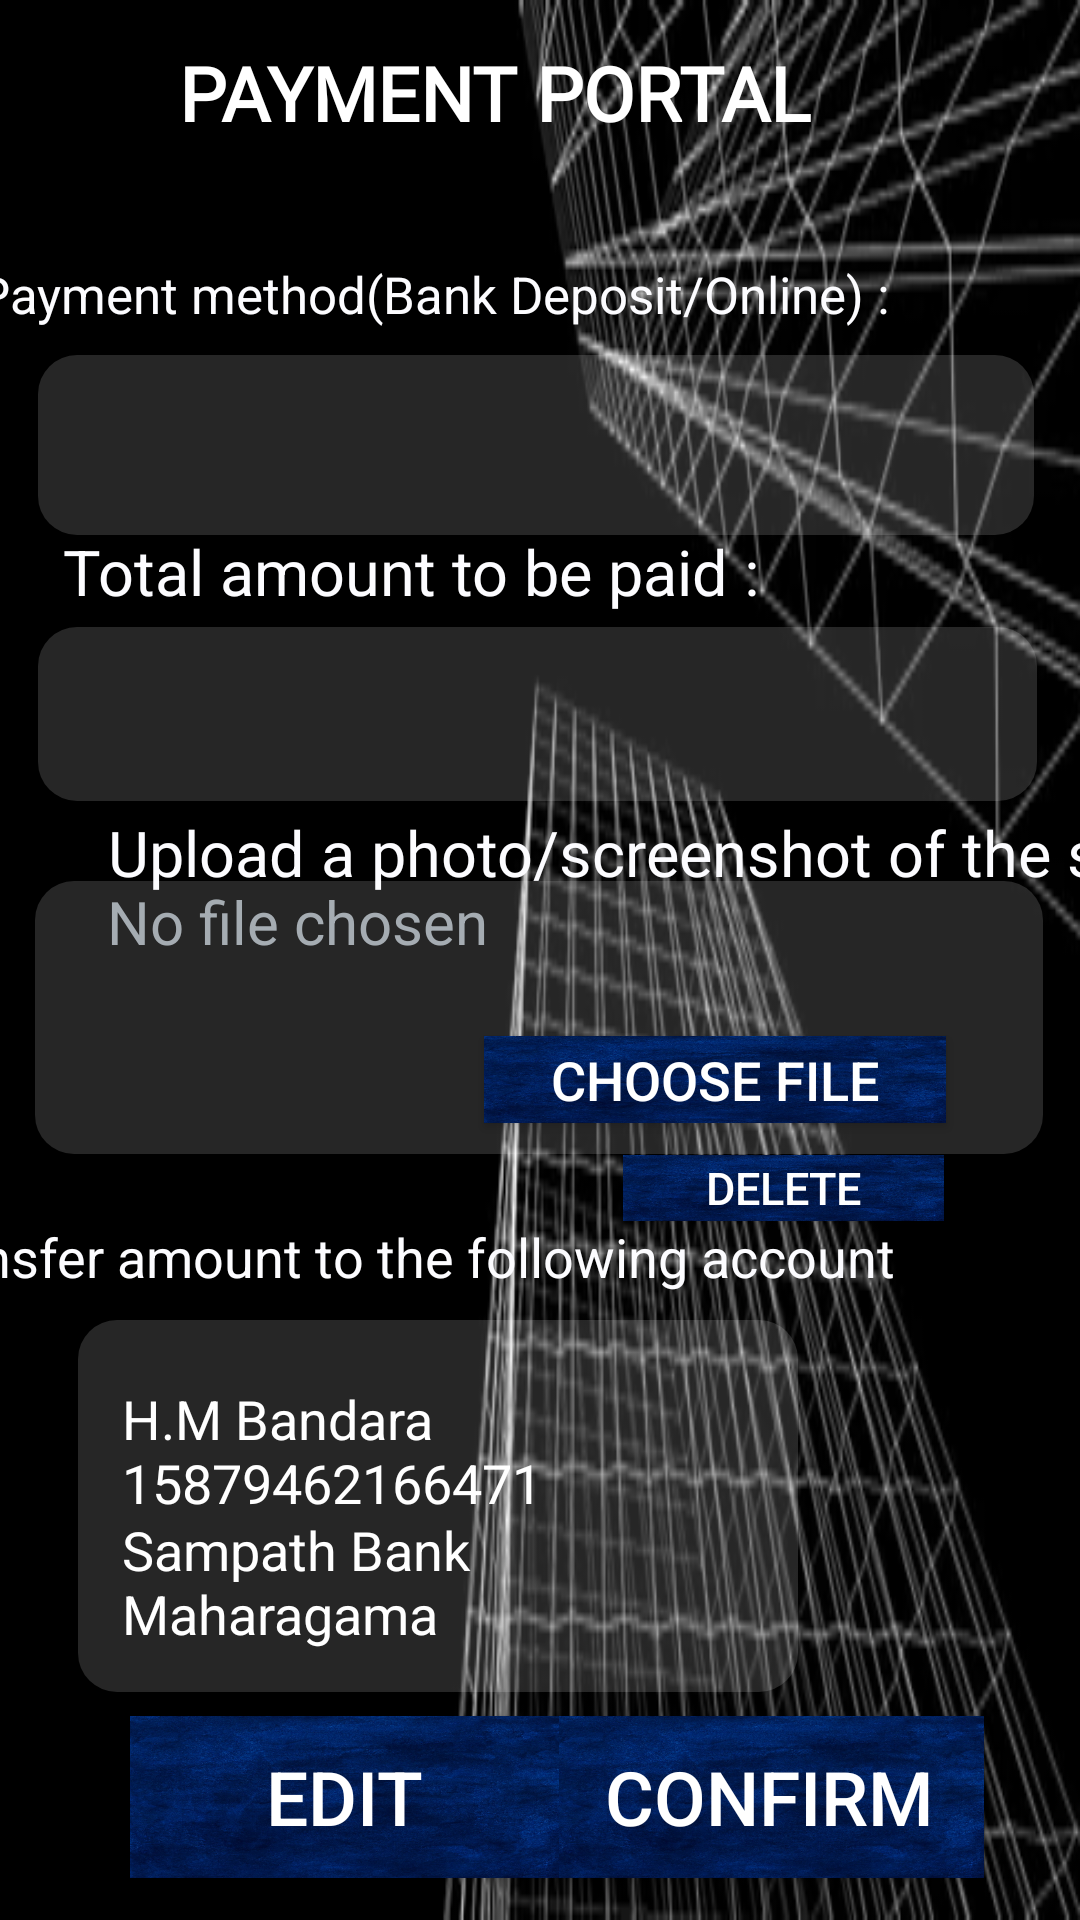

Android layout source for this screen:
<!-- AndroidManifest.xml: application theme Theme.MADP -->
<!-- res/layout/activity_payment2.xml -->
<?xml version="1.0" encoding="utf-8"?>
<androidx.constraintlayout.widget.ConstraintLayout xmlns:android="http://schemas.android.com/apk/res/android"
    xmlns:app="http://schemas.android.com/apk/res-auto"
    xmlns:tools="http://schemas.android.com/tools"
    android:layout_width="match_parent"
    android:layout_height="match_parent"
    android:background="@drawable/newwwwwwwwwwwwww">

    <TextView
        android:id="@+id/editTextTextPersonName8"
        android:layout_width="332dp"
        android:layout_height="60dp"
        android:background="@drawable/edittext_background"
        android:ems="10"
        android:inputType="textPersonName"
        android:paddingStart="24dp"
        android:textColor="@color/white"
        android:textSize="20dp"
        app:layout_constraintBottom_toBottomOf="parent"
        app:layout_constraintEnd_toEndOf="parent"
        app:layout_constraintHorizontal_bias="0.455"
        app:layout_constraintStart_toStartOf="parent"
        app:layout_constraintTop_toTopOf="parent"
        app:layout_constraintVertical_bias="0.204" />

    <TextView
        android:id="@+id/textView8"
        android:layout_width="369dp"
        android:layout_height="37dp"
        android:text="Payment method(Bank Deposit/Online) : "
        android:textColor="@color/material_dynamic_neutral99"
        android:textSize="17dp"
        app:layout_constraintBottom_toBottomOf="parent"
        app:layout_constraintEnd_toEndOf="parent"
        app:layout_constraintHorizontal_bias="0.857"
        app:layout_constraintStart_toStartOf="parent"
        app:layout_constraintTop_toTopOf="parent"
        app:layout_constraintVertical_bias="0.144" />

    <TextView
        android:id="@+id/editTextTextPersonName5"
        android:layout_width="333dp"
        android:layout_height="58dp"
        android:background="@drawable/edittext_background"
        android:ems="10"
        android:inputType="textPersonName"
        android:paddingStart="24dp"
        android:textColor="@color/white"
        android:textSize="20dp"
        app:layout_constraintBottom_toBottomOf="parent"
        app:layout_constraintEnd_toEndOf="parent"
        app:layout_constraintHorizontal_bias="0.474"
        app:layout_constraintStart_toStartOf="parent"
        app:layout_constraintTop_toTopOf="parent"
        app:layout_constraintVertical_bias="0.359" />

    <TextView
        android:id="@+id/textView11"
        android:layout_width="241dp"
        android:layout_height="36dp"
        android:fontFamily="@font/berkshire"
        android:text="PAYMENT PORTAL"
        android:textColor="@color/white"
        android:textSize="25dp"
        android:textStyle="bold"
        app:layout_constraintBottom_toBottomOf="parent"
        app:layout_constraintEnd_toEndOf="parent"
        app:layout_constraintStart_toStartOf="parent"
        app:layout_constraintTop_toTopOf="parent"
        app:layout_constraintVertical_bias="0.023" />

    <TextView
        android:id="@+id/textView9"
        android:layout_width="293dp"
        android:layout_height="50dp"
        android:text="Total amount to be paid : "
        android:textColor="@color/material_dynamic_neutral99"
        android:textSize="21dp"
        app:layout_constraintBottom_toBottomOf="parent"
        app:layout_constraintEnd_toEndOf="parent"
        app:layout_constraintHorizontal_bias="0.313"
        app:layout_constraintStart_toStartOf="parent"
        app:layout_constraintTop_toTopOf="parent"
        app:layout_constraintVertical_bias="0.299" />

    <TextView
        android:id="@+id/textView3"
        android:layout_width="381dp"
        android:layout_height="40dp"
        android:layout_marginStart="36dp"
        android:text="Upload a photo/screenshot of the slip"
        android:textColor="@color/material_dynamic_neutral99"
        android:textSize="21dp"
        app:layout_constraintBottom_toBottomOf="parent"
        app:layout_constraintStart_toStartOf="parent"
        app:layout_constraintTop_toTopOf="parent"
        app:layout_constraintVertical_bias="0.45" />

    <TextView
        android:id="@+id/textView24"
        android:layout_width="392dp"
        android:layout_height="58dp"
        android:text="Transfer amount to the following account"
        android:textColor="@color/material_dynamic_neutral99"
        android:textSize="18dp"
        app:layout_constraintBottom_toBottomOf="parent"
        app:layout_constraintEnd_toEndOf="parent"
        app:layout_constraintHorizontal_bias="1.0"
        app:layout_constraintStart_toStartOf="parent"
        app:layout_constraintTop_toTopOf="parent"
        app:layout_constraintVertical_bias="0.699" />

    <TextView
        android:id="@+id/textView20"
        android:layout_width="200dp"
        android:layout_height="25dp"
        android:text="15879462166471"
        android:textColor="@color/white"
        android:textSize="18dp"
        app:layout_constraintBottom_toBottomOf="parent"
        app:layout_constraintEnd_toEndOf="parent"
        app:layout_constraintHorizontal_bias="0.255"
        app:layout_constraintStart_toStartOf="parent"
        app:layout_constraintTop_toTopOf="parent"
        app:layout_constraintVertical_bias="0.784" />

    <TextView
        android:id="@+id/textView22"
        android:layout_width="200dp"
        android:layout_height="25dp"
        android:text="H.M Bandara"
        android:textColor="@color/white"
        android:textSize="18dp"
        app:layout_constraintBottom_toBottomOf="parent"
        app:layout_constraintEnd_toEndOf="parent"
        app:layout_constraintHorizontal_bias="0.255"
        app:layout_constraintStart_toStartOf="parent"
        app:layout_constraintTop_toTopOf="parent"
        app:layout_constraintVertical_bias="0.749" />

    <EditText
        android:id="@+id/editTextTextPersonName6"
        android:layout_width="240dp"
        android:layout_height="124dp"
        android:background="@drawable/edittext_background"
        android:ems="10"

        android:inputType="textPersonName"
        android:paddingStart="24dp"
        android:textColorHint="@color/material_dynamic_neutral70"
        android:textSize="20dp"
        app:layout_constraintBottom_toBottomOf="parent"
        app:layout_constraintEnd_toEndOf="parent"
        app:layout_constraintHorizontal_bias="0.216"
        app:layout_constraintStart_toStartOf="parent"
        app:layout_constraintTop_toTopOf="parent"
        app:layout_constraintVertical_bias="0.853" />

    <TextView
        android:id="@+id/textView19"
        android:layout_width="200dp"
        android:layout_height="25dp"
        android:text="Sampath Bank"
        android:textColor="@color/white"
        android:textSize="18dp"
        app:layout_constraintBottom_toBottomOf="parent"
        app:layout_constraintEnd_toEndOf="parent"
        app:layout_constraintHorizontal_bias="0.255"
        app:layout_constraintStart_toStartOf="parent"
        app:layout_constraintTop_toTopOf="parent"
        app:layout_constraintVertical_bias="0.82" />

    <TextView
        android:id="@+id/textView21"
        android:layout_width="200dp"
        android:layout_height="25dp"
        android:text="Maharagama"
        android:textColor="@color/white"
        android:textSize="18dp"
        app:layout_constraintBottom_toBottomOf="parent"
        app:layout_constraintEnd_toEndOf="parent"
        app:layout_constraintHorizontal_bias="0.255"
        app:layout_constraintStart_toStartOf="parent"
        app:layout_constraintTop_toTopOf="parent"
        app:layout_constraintVertical_bias="0.855" />

    <Button
        android:id="@+id/button4"
        android:layout_width="154dp"
        android:layout_height="29dp"
        android:layout_marginStart="32dp"
        android:layout_marginEnd="32dp"
        android:background="@drawable/photo_1629197521865_4946b4acd2b0"
        android:text="Choose file"
        android:textColor="@color/white"
        android:textSize="18dp"
        app:layout_constraintBottom_toBottomOf="parent"
        app:layout_constraintEnd_toEndOf="parent"
        app:layout_constraintHorizontal_bias="0.911"
        app:layout_constraintStart_toStartOf="parent"
        app:layout_constraintTop_toTopOf="parent"
        app:layout_constraintVertical_bias="0.565" />

    <Button
        android:id="@+id/button5"
        android:layout_width="107dp"
        android:layout_height="22dp"
        android:layout_marginStart="32dp"
        android:layout_marginEnd="32dp"
        android:background="@drawable/photo_1629197521865_4946b4acd2b0"
        android:text="DELETE"
        android:textColor="@color/white"
        android:textSize="15dp"
        app:layout_constraintBottom_toBottomOf="parent"
        app:layout_constraintEnd_toEndOf="parent"
        app:layout_constraintHorizontal_bias="0.929"
        app:layout_constraintStart_toStartOf="parent"
        app:layout_constraintTop_toTopOf="parent"
        app:layout_constraintVertical_bias="0.623" />

    <TextView
        android:id="@+id/editTextTextPersonName4"
        android:layout_width="336dp"
        android:layout_height="91dp"
        android:background="@drawable/edittext_background"
        android:ems="10"
        android:hint="No file chosen"
        android:inputType="textPersonName"
        android:paddingStart="24dp"
        android:textColor="@color/white"
        android:textColorHint="@color/material_dynamic_neutral_variant70"
        android:textSize="20dp"
        app:layout_constraintBottom_toBottomOf="parent"
        app:layout_constraintEnd_toEndOf="parent"
        app:layout_constraintHorizontal_bias="0.48"
        app:layout_constraintStart_toStartOf="parent"
        app:layout_constraintTop_toTopOf="parent"
        app:layout_constraintVertical_bias="0.535" />

    <Button
        android:id="@+id/button3"
        android:layout_width="143dp"
        android:layout_height="54dp"
        android:layout_marginStart="32dp"
        android:layout_marginEnd="32dp"
        android:background="@drawable/photo_1629197521865_4946b4acd2b0"
        android:text="CONFIRM"
        android:textColor="@color/white"
        android:textSize="25dp"
        app:layout_constraintBottom_toBottomOf="parent"
        app:layout_constraintEnd_toEndOf="parent"
        app:layout_constraintHorizontal_bias="1.0"
        app:layout_constraintStart_toStartOf="parent"
        app:layout_constraintTop_toTopOf="parent"
        app:layout_constraintVertical_bias="0.976" />

    <Button
        android:id="@+id/button6"
        android:layout_width="143dp"
        android:layout_height="54dp"
        android:layout_marginStart="32dp"
        android:layout_marginEnd="32dp"
        android:background="@drawable/photo_1629197521865_4946b4acd2b0"
        android:text="Edit"
        android:textColor="@color/white"
        android:textSize="25dp"
        app:layout_constraintBottom_toBottomOf="parent"
        app:layout_constraintEnd_toEndOf="parent"
        app:layout_constraintHorizontal_bias="0.073"
        app:layout_constraintStart_toStartOf="parent"
        app:layout_constraintTop_toTopOf="parent"
        app:layout_constraintVertical_bias="0.976" />

    <ImageView
        android:id="@+id/imageView"
        android:layout_width="70dp"
        android:layout_height="58dp"
        app:layout_constraintBottom_toBottomOf="parent"
        app:layout_constraintEnd_toEndOf="parent"
        app:layout_constraintHorizontal_bias="0.187"
        app:layout_constraintStart_toStartOf="parent"
        app:layout_constraintTop_toTopOf="parent"
        app:layout_constraintVertical_bias="0.546" />

</androidx.constraintlayout.widget.ConstraintLayout>
<!-- resources referenced by this layout -->
<resources>
  <!-- drawable edittext_background (drawable) -->
  <?xml version="1.0" encoding="utf-8"?>
  <selector xmlns:android="http://schemas.android.com/apk/res/android">
         <item>
             <shape android:shape="rectangle">
                 <solid android:color="#26FFFFFF"/>
                     <corners android:radius="13dp"
                     />
             </shape>
         </item>
  </selector>
  <!-- drawable newwwwwwwwwwwwww: png bitmap (drawable, 71836 bytes) -->
  <!-- drawable photo_1629197521865_4946b4acd2b0: jpeg bitmap (drawable, 108642 bytes) -->
  <style name="Theme.MADP" parent="Theme.AppCompat.DayNight">
          
          <item name="colorPrimary">@color/purple_500</item>
          <item name="colorPrimaryVariant">@color/purple_700</item>
          <item name="colorOnPrimary">@color/white</item>
          
          <item name="colorSecondary">@color/teal_200</item>
          <item name="colorSecondaryVariant">@color/teal_700</item>
          <item name="colorOnSecondary">@color/black</item>
          
          <item name="android:statusBarColor">?attr/colorPrimaryVariant</item>
          
      </style>
  <!-- not gathered from this repository: default colours our renderer supplied (Android Studio template values) -->
  <color name="purple_500">#FF6200EE</color>
  <color name="purple_700">#FF3700B3</color>
  <color name="teal_200">#FF03DAC5</color>
  <color name="teal_700">#FF018786</color>
  <color name="black">#FF000000</color>
  <color name="white">#FFFFFFFF</color>
</resources>
